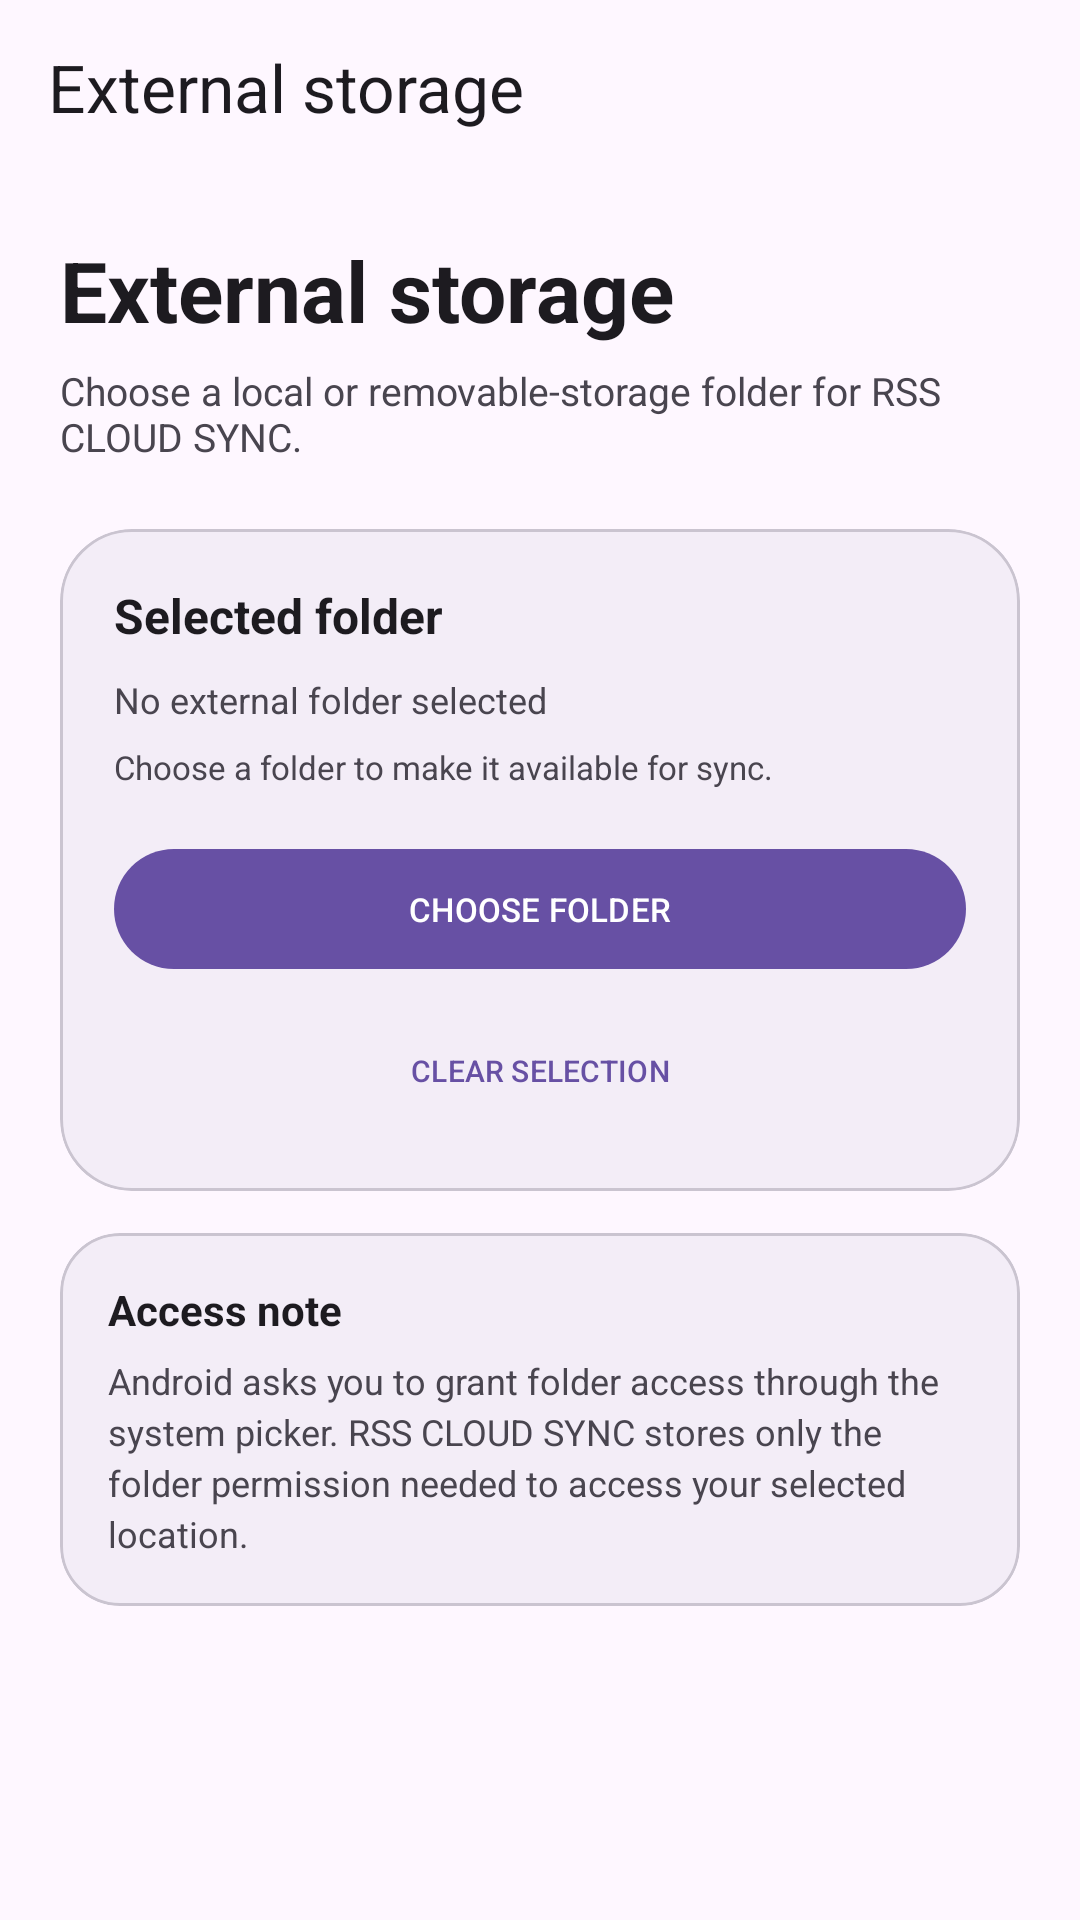

This screen was rendered from an Android layout file. Write that file and the resources it references.
<!-- AndroidManifest.xml: application theme SplashTheme -->
<!-- res/layout/activity_external_storage.xml -->
<?xml version="1.0" encoding="utf-8"?>
<LinearLayout xmlns:android="http://schemas.android.com/apk/res/android" xmlns:app="http://schemas.android.com/apk/res-auto"
    android:layout_width="match_parent" android:layout_height="match_parent" android:orientation="vertical" android:background="?attr/colorSurface">

    <com.google.android.material.appbar.MaterialToolbar
        android:id="@+id/toolbar" android:layout_width="match_parent" android:layout_height="58dp"
        android:background="@android:color/transparent" android:elevation="0dp"
        app:title="External storage" app:titleTextColor="?attr/colorOnSurface" />

    <ScrollView android:layout_width="match_parent" android:layout_height="0dp" android:layout_weight="1" android:fillViewport="true" android:scrollbars="none">
        <LinearLayout android:layout_width="match_parent" android:layout_height="wrap_content" android:orientation="vertical" android:padding="20dp">
            <TextView android:layout_width="match_parent" android:layout_height="wrap_content" android:text="External storage" android:textColor="?attr/colorOnSurface" android:textSize="28sp" android:textStyle="bold" />
            <TextView android:layout_width="match_parent" android:layout_height="wrap_content" android:layout_marginTop="6dp" android:text="Choose a local or removable-storage folder for RSS CLOUD SYNC." android:textColor="?attr/colorOnSurfaceVariant" android:textSize="13sp" />

            <com.google.android.material.card.MaterialCardView android:layout_width="match_parent" android:layout_height="wrap_content" android:layout_marginTop="22dp" app:cardBackgroundColor="?attr/colorSurfaceContainer" app:cardCornerRadius="24dp" app:cardElevation="0dp" app:strokeColor="?attr/colorOutlineVariant" app:strokeWidth="1dp">
                <LinearLayout android:layout_width="match_parent" android:layout_height="wrap_content" android:orientation="vertical" android:padding="18dp">
                    <TextView android:layout_width="match_parent" android:layout_height="wrap_content" android:text="Selected folder" android:textColor="?attr/colorOnSurface" android:textSize="16sp" android:textStyle="bold" />
                    <TextView android:id="@+id/selectedExternalText" android:layout_width="match_parent" android:layout_height="wrap_content" android:layout_marginTop="9dp" android:text="No external folder selected" android:textColor="?attr/colorOnSurfaceVariant" android:textSize="12sp" android:maxLines="3" android:ellipsize="middle" />
                    <TextView android:id="@+id/externalStatusText" android:layout_width="match_parent" android:layout_height="wrap_content" android:layout_marginTop="7dp" android:text="Choose a folder to make it available for sync." android:textColor="?attr/colorOnSurfaceVariant" android:textSize="11sp" />
                    <com.google.android.material.button.MaterialButton android:id="@+id/chooseExternalButton" android:layout_width="match_parent" android:layout_height="48dp" android:layout_marginTop="16dp" android:text="CHOOSE FOLDER" android:textSize="11sp" app:cornerRadius="24dp" />
                    <com.google.android.material.button.MaterialButton android:id="@+id/clearExternalButton" android:layout_width="match_parent" android:layout_height="44dp" android:layout_marginTop="8dp" android:text="CLEAR SELECTION" android:textSize="10sp" style="@style/Widget.Material3.Button.TextButton" />
                </LinearLayout>
            </com.google.android.material.card.MaterialCardView>

            <com.google.android.material.card.MaterialCardView android:layout_width="match_parent" android:layout_height="wrap_content" android:layout_marginTop="14dp" app:cardBackgroundColor="?attr/colorSurfaceContainer" app:cardCornerRadius="20dp" app:cardElevation="0dp" app:strokeColor="?attr/colorOutlineVariant" app:strokeWidth="1dp">
                <LinearLayout android:layout_width="match_parent" android:layout_height="wrap_content" android:orientation="vertical" android:padding="16dp">
                    <TextView android:layout_width="match_parent" android:layout_height="wrap_content" android:text="Access note" android:textColor="?attr/colorOnSurface" android:textSize="14sp" android:textStyle="bold" />
                    <TextView android:layout_width="match_parent" android:layout_height="wrap_content" android:layout_marginTop="6dp" android:text="Android asks you to grant folder access through the system picker. RSS CLOUD SYNC stores only the folder permission needed to access your selected location." android:textColor="?attr/colorOnSurfaceVariant" android:textSize="12sp" android:lineSpacingExtra="3dp" />
                </LinearLayout>
            </com.google.android.material.card.MaterialCardView>
        </LinearLayout>
    </ScrollView>
</LinearLayout>
<!-- resources referenced by this layout -->
<resources>
  <style name="SplashTheme" parent="Theme.Material3.DayNight.NoActionBar">
          <item name="android:windowBackground">@color/splash_background</item>
          <item name="android:statusBarColor">@color/splash_background</item>
          <item name="android:navigationBarColor">@color/splash_background</item>
          <item name="android:windowLightStatusBar">false</item>
      </style>
  <color name="splash_background">#070B14</color>
</resources>
